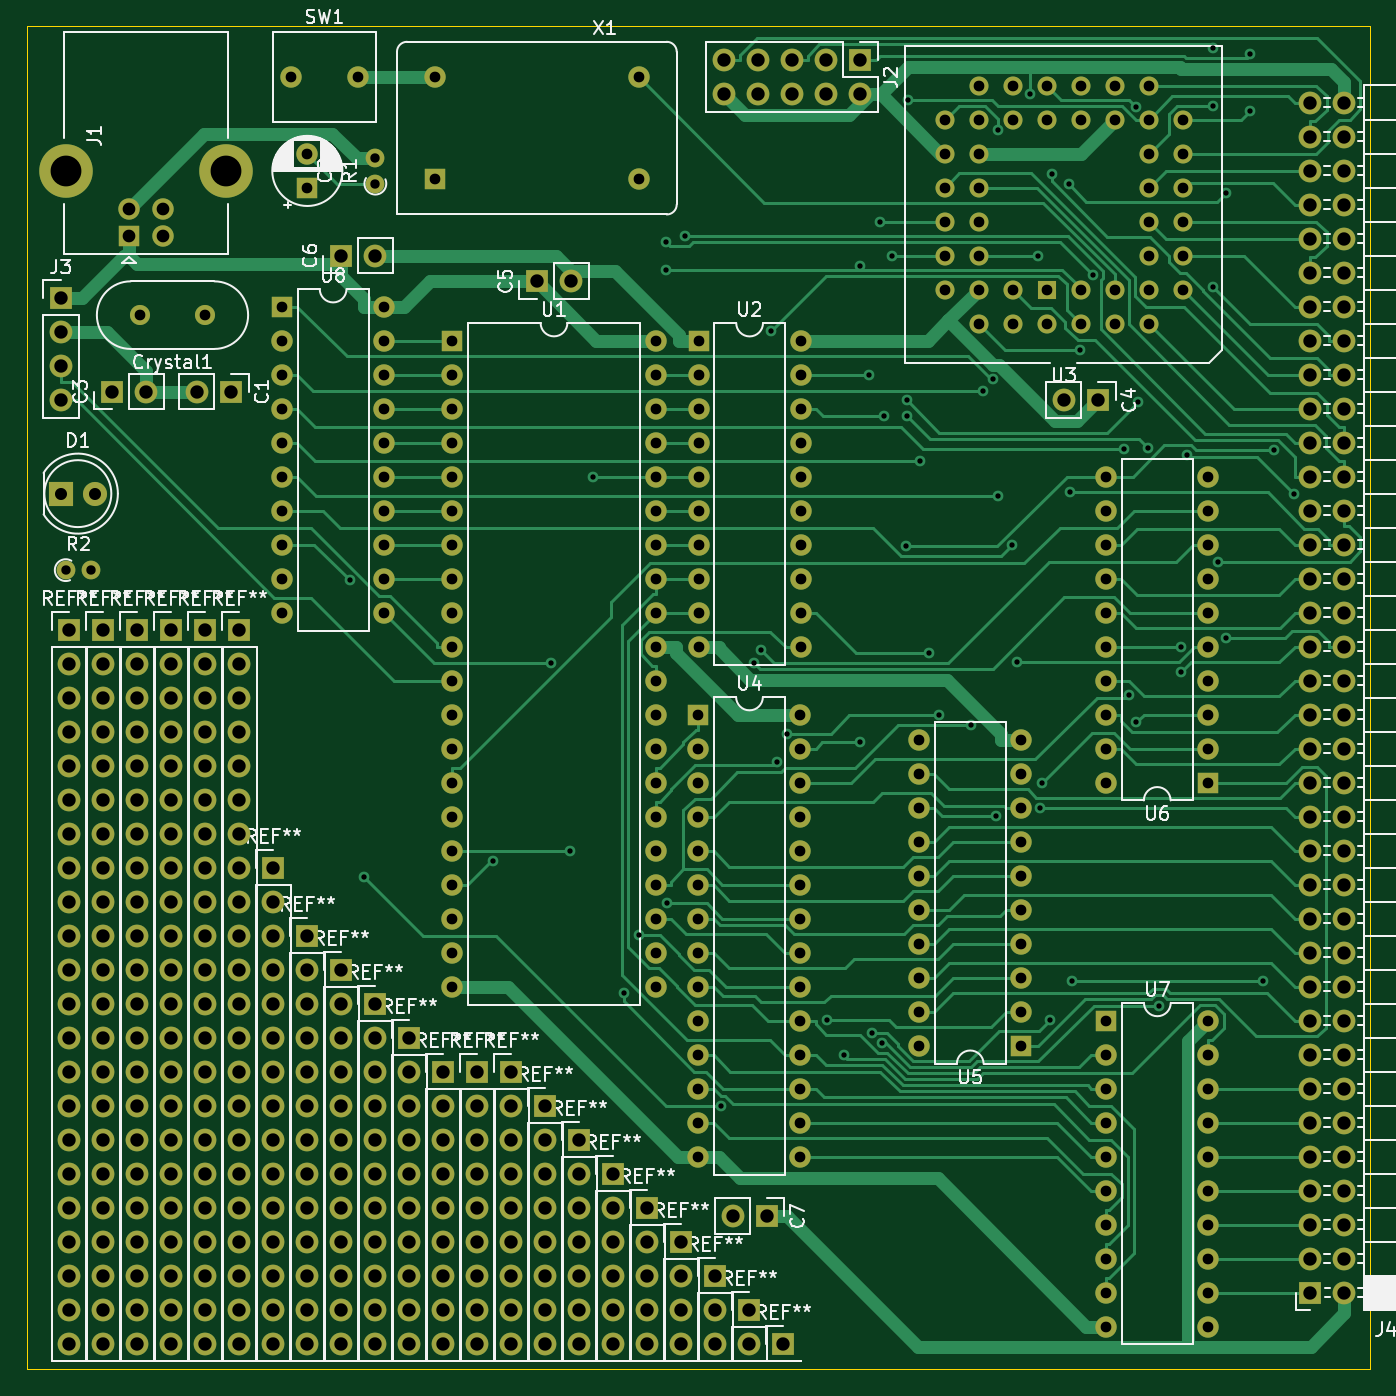
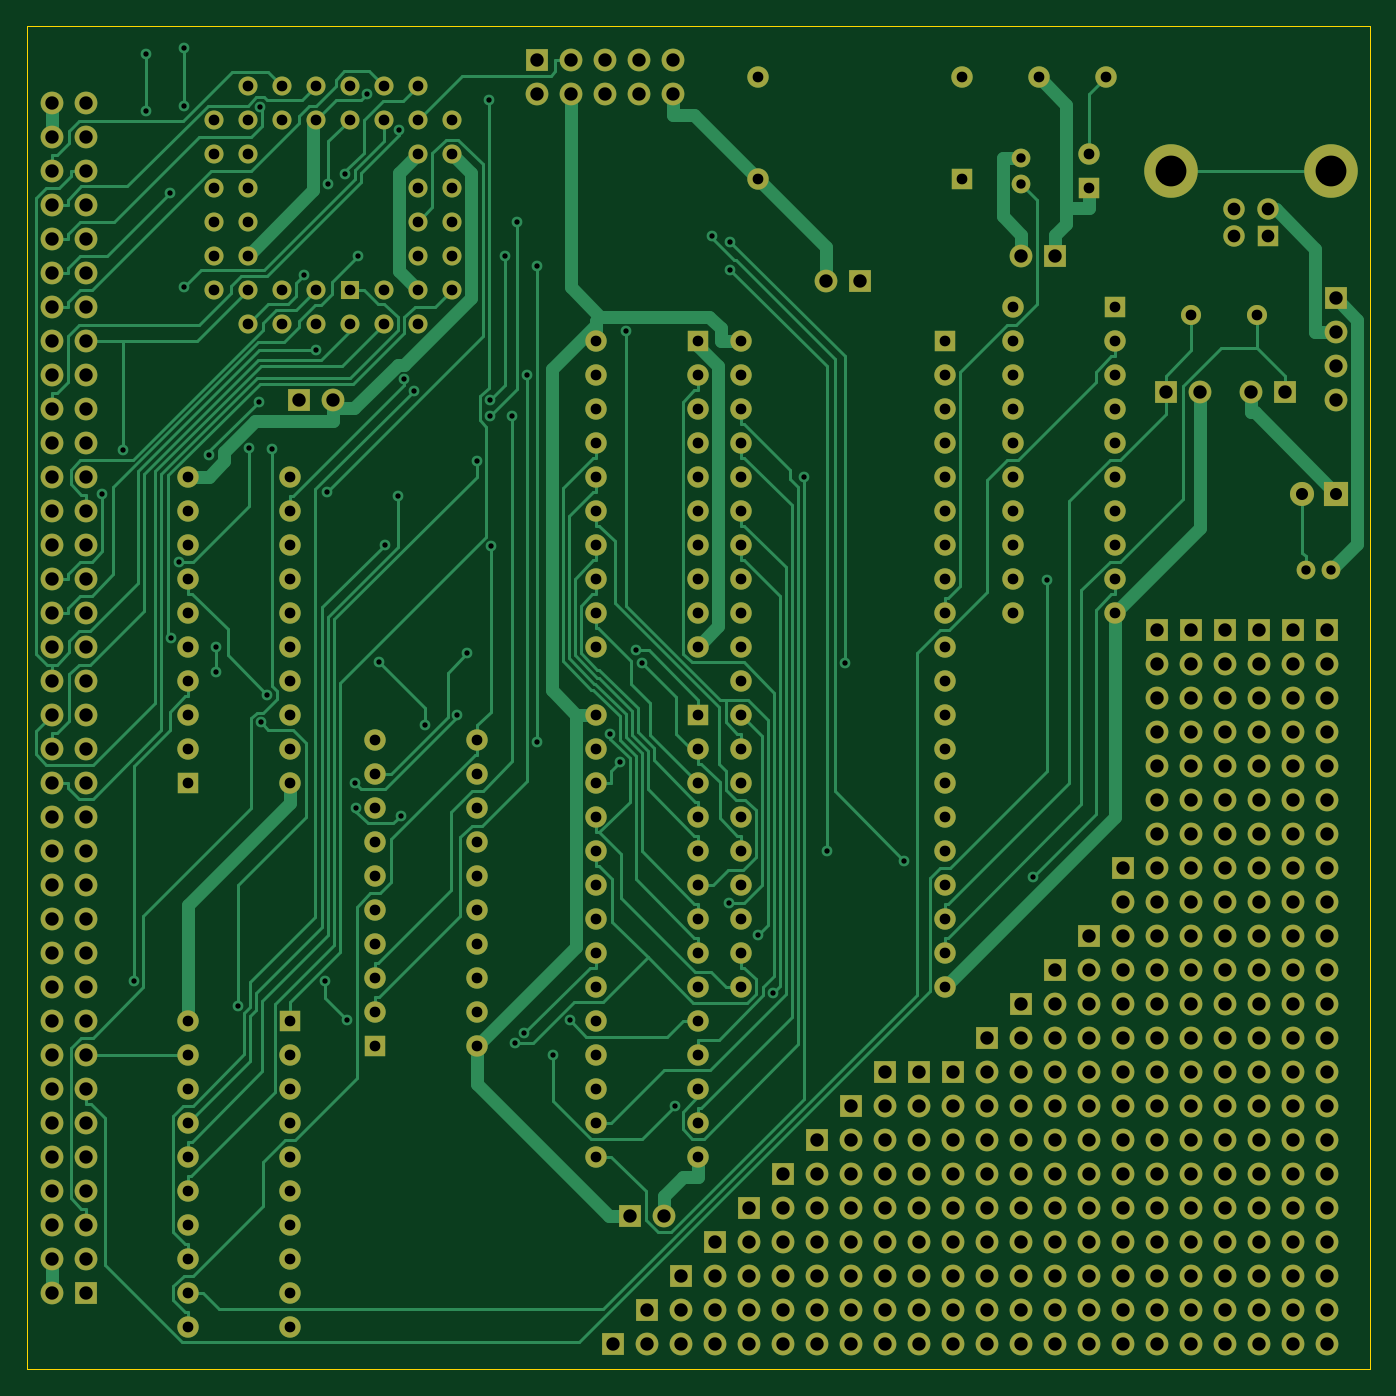
Circuit board: 11 layer files. Board 100.3 x 100.3 mm.
- bottom_copper: VT100_MCU-B_Cu.gbl (52810 bytes)
- bottom_mask: VT100_MCU-B_Mask.gbs (15605 bytes)
- paste: VT100_MCU-B_Paste.gbp (492 bytes)
- bottom_silk: VT100_MCU-B_Silkscreen.gbo (15608 bytes)
- outline: VT100_MCU-Edge_Cuts.gm1 (728 bytes)
- top_copper: VT100_MCU-F_Cu.gtl (55390 bytes)
- top_mask: VT100_MCU-F_Mask.gts (15605 bytes)
- paste: VT100_MCU-F_Paste.gtp (492 bytes)
- top_silk: VT100_MCU-F_Silkscreen.gto (81415 bytes)
- drill: VT100_MCU-NPTH.drl (276 bytes)
- drill: VT100_MCU-PTH.drl (11282 bytes)

=== bottom_copper: VT100_MCU-B_Cu.gbl (52810 bytes, source omitted) ===
=== bottom_mask: VT100_MCU-B_Mask.gbs (15605 bytes, source omitted) ===
=== paste: VT100_MCU-B_Paste.gbp ===
G04 #@! TF.GenerationSoftware,KiCad,Pcbnew,(6.0.1)*
G04 #@! TF.CreationDate,2023-05-10T10:19:22+02:00*
G04 #@! TF.ProjectId,VT100_MCU,56543130-305f-44d4-9355-2e6b69636164,rev?*
G04 #@! TF.SameCoordinates,Original*
G04 #@! TF.FileFunction,Paste,Bot*
G04 #@! TF.FilePolarity,Positive*
%FSLAX46Y46*%
G04 Gerber Fmt 4.6, Leading zero omitted, Abs format (unit mm)*
G04 Created by KiCad (PCBNEW (6.0.1)) date 2023-05-10 10:19:22*
%MOMM*%
%LPD*%
G01*
G04 APERTURE LIST*
G04 APERTURE END LIST*
M02*

=== bottom_silk: VT100_MCU-B_Silkscreen.gbo (15608 bytes, source omitted) ===
=== outline: VT100_MCU-Edge_Cuts.gm1 ===
G04 #@! TF.GenerationSoftware,KiCad,Pcbnew,(6.0.1)*
G04 #@! TF.CreationDate,2023-05-10T10:19:23+02:00*
G04 #@! TF.ProjectId,VT100_MCU,56543130-305f-44d4-9355-2e6b69636164,rev?*
G04 #@! TF.SameCoordinates,Original*
G04 #@! TF.FileFunction,Profile,NP*
%FSLAX46Y46*%
G04 Gerber Fmt 4.6, Leading zero omitted, Abs format (unit mm)*
G04 Created by KiCad (PCBNEW (6.0.1)) date 2023-05-10 10:19:23*
%MOMM*%
%LPD*%
G01*
G04 APERTURE LIST*
G04 #@! TA.AperFunction,Profile*
%ADD10C,0.100000*%
G04 #@! TD*
G04 APERTURE END LIST*
D10*
X16510000Y-114300000D02*
X16510000Y-13970000D01*
X116840000Y-13970000D02*
X116840000Y-114300000D01*
X16510000Y-13970000D02*
X116840000Y-13970000D01*
X116840000Y-114300000D02*
X16510000Y-114300000D01*
M02*

=== top_copper: VT100_MCU-F_Cu.gtl (55390 bytes, source omitted) ===
=== top_mask: VT100_MCU-F_Mask.gts (15605 bytes, source omitted) ===
=== paste: VT100_MCU-F_Paste.gtp ===
G04 #@! TF.GenerationSoftware,KiCad,Pcbnew,(6.0.1)*
G04 #@! TF.CreationDate,2023-05-10T10:19:22+02:00*
G04 #@! TF.ProjectId,VT100_MCU,56543130-305f-44d4-9355-2e6b69636164,rev?*
G04 #@! TF.SameCoordinates,Original*
G04 #@! TF.FileFunction,Paste,Top*
G04 #@! TF.FilePolarity,Positive*
%FSLAX46Y46*%
G04 Gerber Fmt 4.6, Leading zero omitted, Abs format (unit mm)*
G04 Created by KiCad (PCBNEW (6.0.1)) date 2023-05-10 10:19:22*
%MOMM*%
%LPD*%
G01*
G04 APERTURE LIST*
G04 APERTURE END LIST*
M02*

=== top_silk: VT100_MCU-F_Silkscreen.gto (81415 bytes, source omitted) ===
=== drill: VT100_MCU-NPTH.drl ===
M48
; DRILL file {KiCad (6.0.1)} date Wed May 10 10:20:40 2023
; FORMAT={-:-/ absolute / metric / decimal}
; #@! TF.CreationDate,2023-05-10T10:20:40+02:00
; #@! TF.GenerationSoftware,Kicad,Pcbnew,(6.0.1)
; #@! TF.FileFunction,NonPlated,1,2,NPTH
FMAT,2
METRIC
%
G90
G05
T0
M30

=== drill: VT100_MCU-PTH.drl (11282 bytes, source omitted) ===
